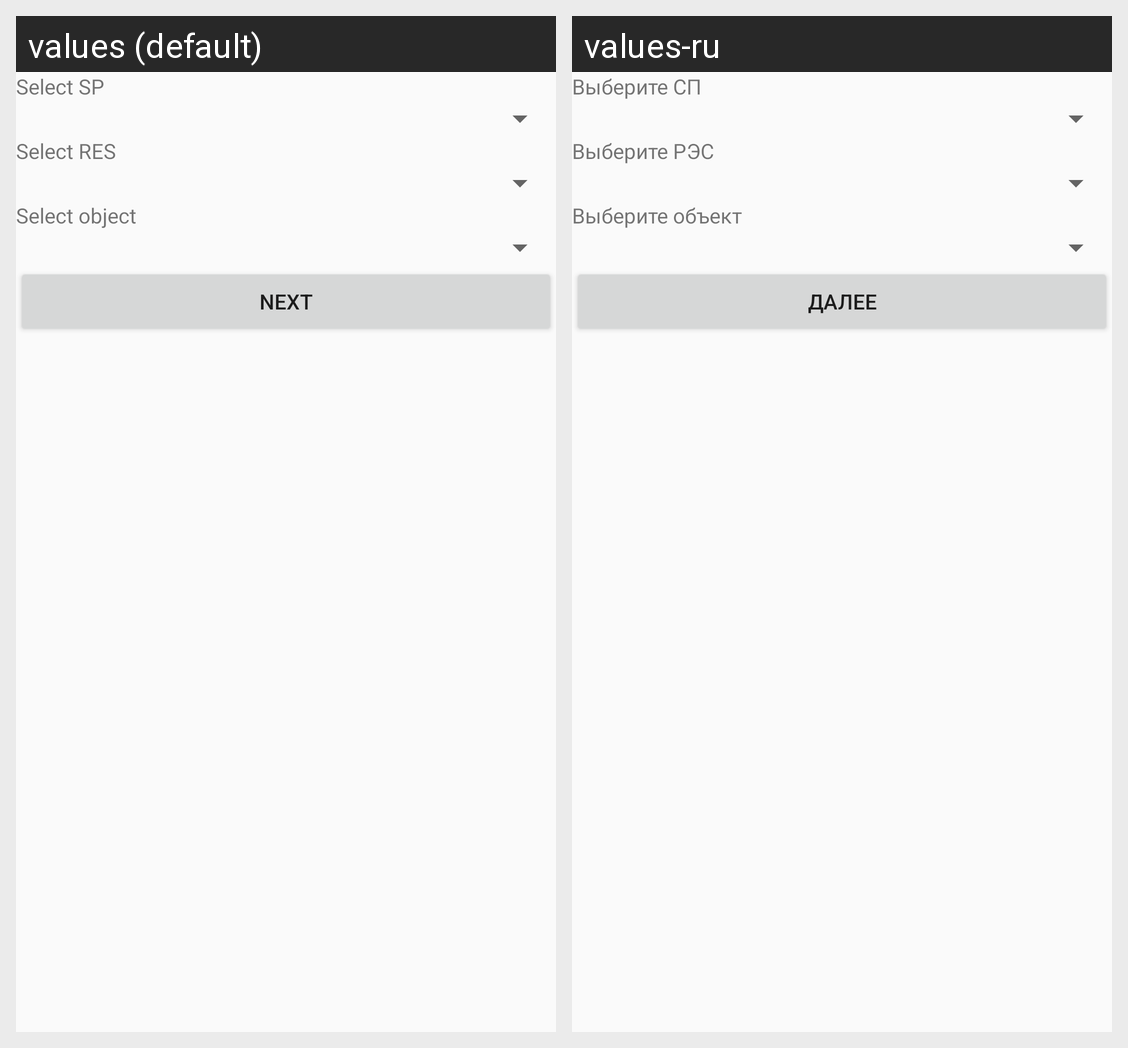

The same Android screen rendered under two of its app's locales, left to right. List the strings drawn on it with the default value and each locale's translation.
Android screen res/layout/activity_search_by_sp_res.xml rendered under 2 locales, left to right: values (default), values-ru. Device: Nexus 5 (rendered at 1080×1920; each locale shown at half size, 540×960, under a caption strip naming it); theme AppTheme.
Strings drawn on this screen, with the default value and each locale's value (text and hints the layout hard-codes, and strings that could not be matched under every locale, appear in the picture but are not listed):

selectSpText
  values: Select SP
  values-ru: Выберите СП

selectResText
  values: Select RES
  values-ru: Выберите РЭС

selectObjectText
  values: Select object
  values-ru: Выберите объект

next
  values: Next
  values-ru: Далее
